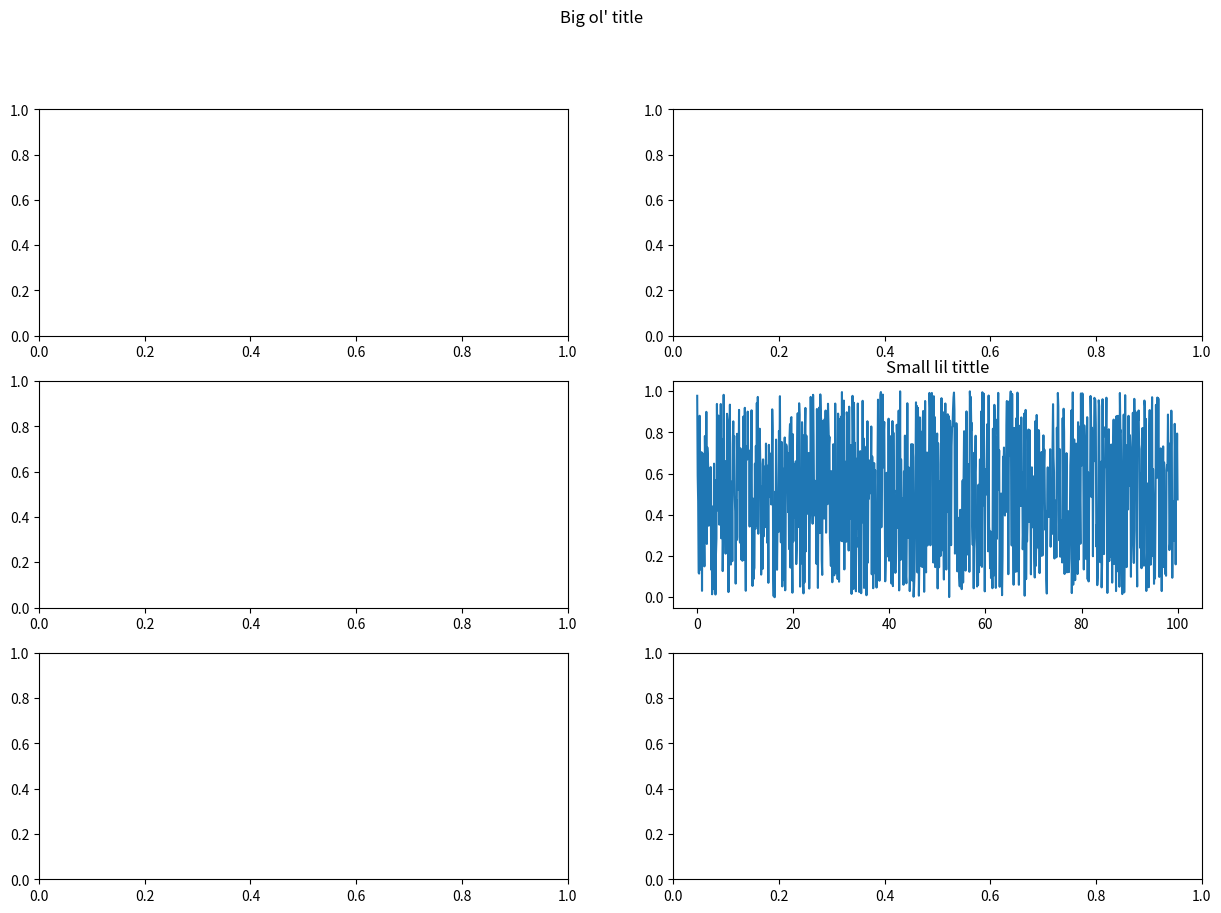

The matplotlib source for this figure:
import matplotlib.pyplot as plt
import numpy as np 


x = np.linspace(0,100,1000)
y = np.random.random(x.shape)

fig,axs = plt.subplots(3,2,figsize=(15,10))
print(axs)
axs[1][1].plot(x,y)
axs[1][1].set_title("Small lil tittle")
fig.suptitle("Big ol' title")
plt.show()